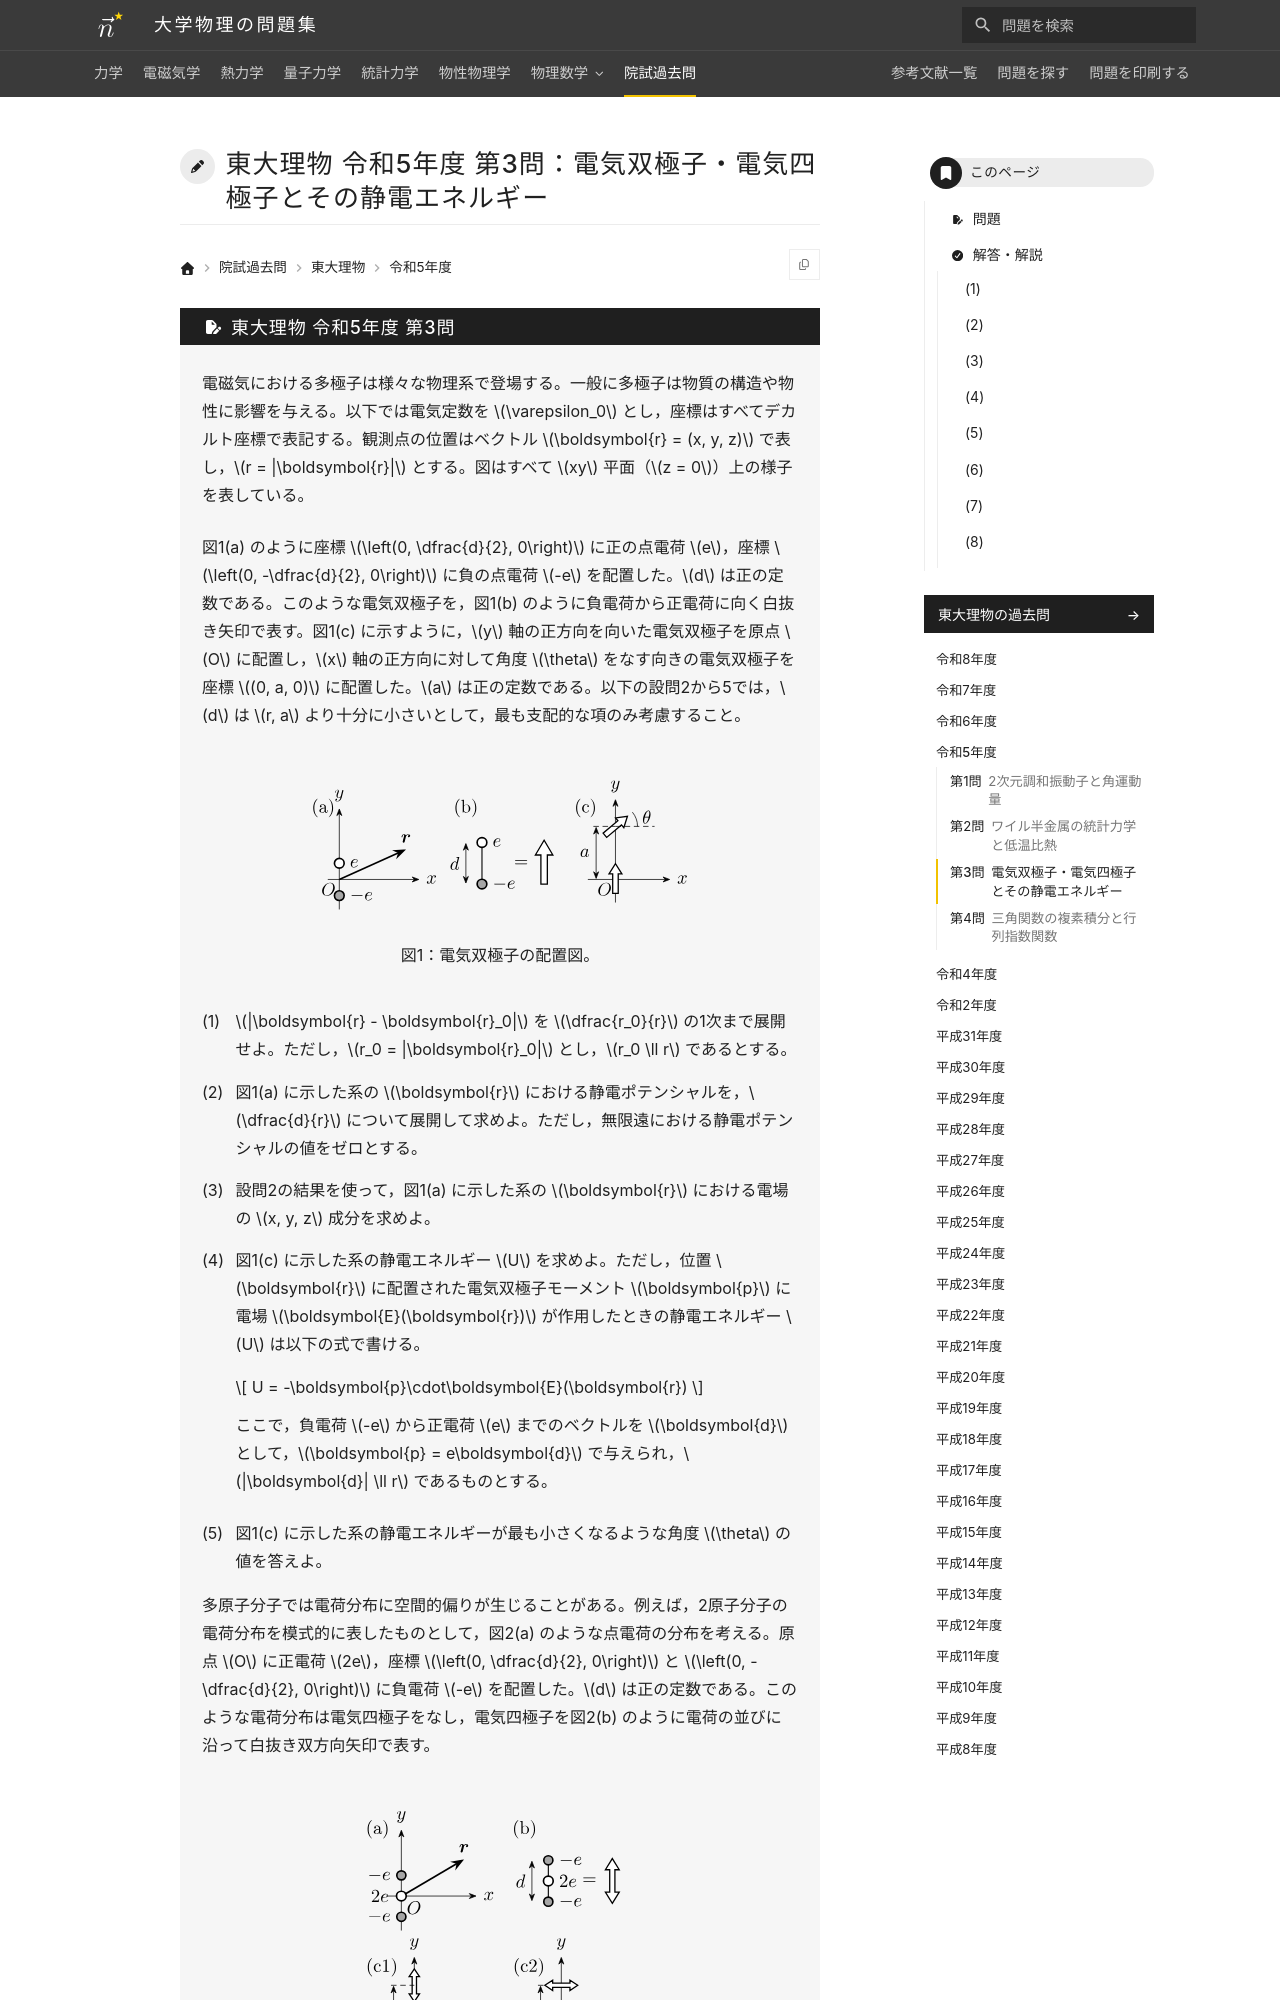

repository: Nanana-2/physics-site · page: pastexam/todai-ributsu/R5_3/index.html · generator: mkdocs

---
title: 東大理物 令和5年度 第3問：電気双極子・電気四極子とその静電エネルギー
tags:
  - 院試過去問
  - 東大理物
  - 電磁気学
exam_university: 東京大学大学院理学系研究科物理学専攻
exam_year: 令和5年度
exam_subject: 専門科目
exam_number: 第3問
exam_source_url: https://www.phys.s.u-tokyo.ac.jp/
exam_modified: Web掲載にあたり数式をテキスト化し，図を描き直しています。
---

# 東大理物 令和5年度 第3問：電気双極子・電気四極子とその静電エネルギー
